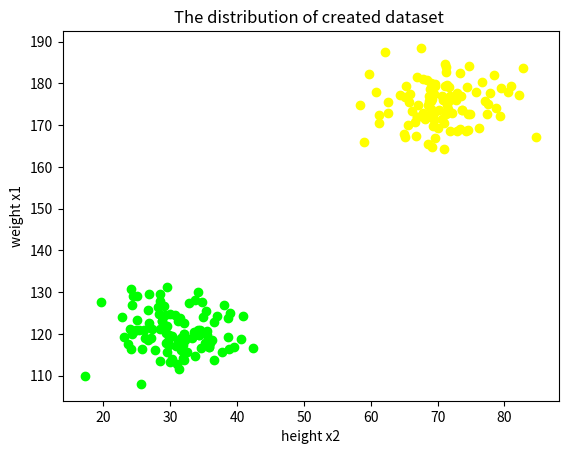
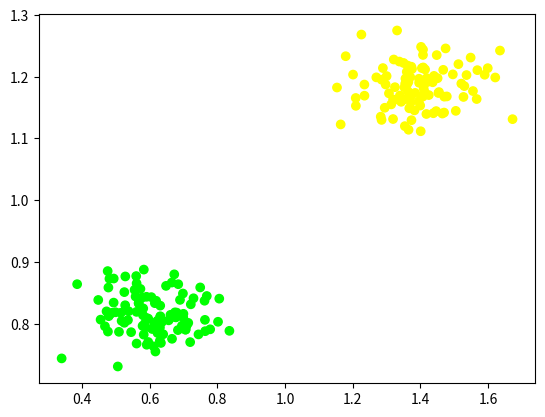
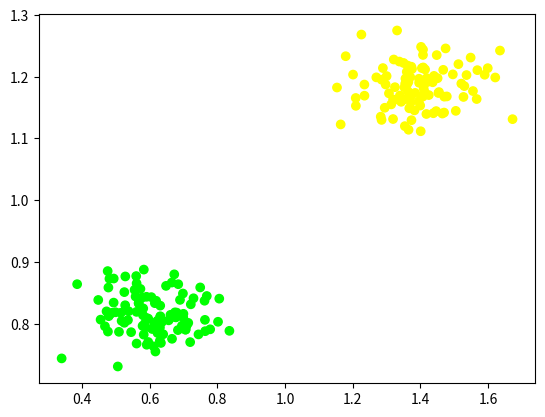

Write the Python code that produced these figures, in order. (Note: this script raises an exception after producing the figures.)
import numpy as np
from matplotlib import pyplot as plt
%matplotlib inline

# The number of data to be created
m = 100

adult_height = np.random.normal(175, 5, [m, 1])
adult_weight = np.random.normal(70, 5, [m, 1])

adult_dataset = np.concatenate( (adult_weight, adult_height) , axis = 1)

print(adult_dataset.shape)
print(adult_dataset[:5])

child_height = np.random.normal(120, 5, [m, 1])
child_weight = np.random.normal(30, 5, [m, 1])

child_dataset = np.concatenate( (child_weight, child_height) , axis = 1)

print(child_dataset.shape)
print(child_dataset[:5])

fig = plt.figure()
ax1 = fig.add_subplot(111)
ax1.scatter(adult_dataset[:,0], adult_dataset[:,1], c=np.array([(1, 1, 0)]))
ax1.scatter(child_dataset[:,0], child_dataset[:,1], c=np.array([(0, 1, 0)]))
plt.title("The distribution of created dataset ")
plt.xlabel("height x2")
plt.ylabel("weight x1")
plt.show()

# 각각의 클레스에 대한 레이블을 만들어줍니다.
# adult는 1로, child는 0으로 지정합니다.
# binary classification은 내가 찾는 클래스(1)이냐 아니냐(0)를 분류합니다.
# 즉 우리가 학습시킬 모델은 성인과 성인이 아닌 데이터를 분류하는 모델입니다.

adult_label = np.ones( shape=[m, 1] )
child_label = np.zeros( shape=[m, 1] )
label = np.concatenate( (adult_label, child_label) )
print('label의 shape' , label.shape)
print(label[:10])

total_dataset = np.concatenate((adult_dataset , child_dataset))
total_dataset = np.concatenate( (total_dataset, label), axis = 1  )

np.random.shuffle(total_dataset) # Shuffle dataset
print(total_dataset[:10])
print(total_dataset.shape)

weight_mean= total_dataset[:, 0].mean()
height_mean= total_dataset[:, 1].mean()
total_dataset[:, 0] /= weight_mean
total_dataset[:, 1] /= height_mean

total_dataset.shape

fig = plt.figure()
ax1 = fig.add_subplot(111)
color = [(1*i, 1, 0) for i in total_dataset[:,2] ]
ax1.scatter(total_dataset[:,0], total_dataset[:,1], c = color)
plt.show()

def hypothesis(x, w, b):
    pred = np.matmul(x, w.T) + b
    return pred

def sigmoid(x):
    return 1/(1 + np.exp(-x))

def cost(x, w, b, y):
    loss = -y*hypothesis(x, w, b) + np.log(1 + np.exp(hypothesis(x, w, b))) #-y*h(x) + log(1+exp(h(x)))
    cost = (1/m)*np.sum(loss)
    return cost

def derivative(x, w, b, y):
    dw = -(1/m)* np.sum( x*(y - sigmoid(hypothesis(x, w, b))) , axis = 0) # 1 x w_dim
    db = -(1/m)* np.sum( y  - sigmoid(hypothesis(x, w, b)), axis = 0 )
    return dw, db

def update(x, w, b, y, alpha):
    w = w - alpha*(derivative(x, w, b, y)[0]) # w := w + alpha * dw
    b = b - alpha*(derivative(x, w, b, y)[1]) # b := b + alpha * db
    return w, b

# initialization of weights and bias
w = np.array([[0, 0]])
b = 0

x = total_dataset[:, :2] # x1, x2
y = total_dataset[:, 2:3] # label

def train(_iter, x, w, b, y):
    for i in range(_iter):
        w, b = update(x, w, b, y, alpha=0.01)
    print ('cost =',cost(x, w, b, y))
    print ('w =',w)
    print ('b =',b)
    return w, b

def visualize(w, b):
    fig = plt.figure()
    ax1 = fig.add_subplot(111)
    color = [(1*i, 1, 0) for i in total_dataset[:,2] ]
    ax1.scatter(total_dataset[:,0], total_dataset[:,1], c = color)

    p1 = np.array([0, -b/w[0, 1]])
    p2 = np.array([-b[0]/w[0, 0], 0]) # b has the shape as [1]
    coefficients = np.polyfit([p1[0], p2[0]], [p1[1][0], p2[1]], 1)  
    polynomial = np.poly1d(coefficients)
    x_axis = np.linspace(0.5, 1.5)
    y_axis = polynomial(x_axis)
    ax1.set_ylim(0.5, 1.5)
    ax1.plot(x_axis, y_axis)

    plt.show()

for i in range(15):
    w, b = train(200, x, w, b, y)
    visualize(w, b)

